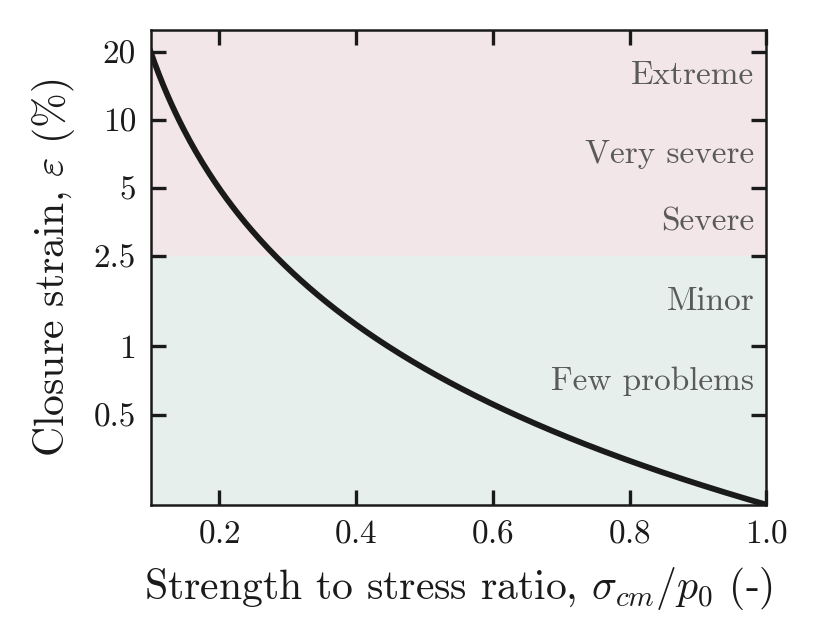

Values plotted in this chart, from the file beside it:
scm_over_p0, strain_pct
0.1, 20
0.103, 18.85
0.106, 17.79
0.109, 16.82
0.112, 15.93
0.115, 15.11
0.1181, 14.35
0.1211, 13.64
0.1241, 12.99
0.1271, 12.38
0.1301, 11.82
0.1331, 11.29
0.1361, 10.79
0.1391, 10.33
0.1421, 9.899
0.1452, 9.493
0.1482, 9.111
0.1512, 8.752
0.1542, 8.413
0.1572, 8.094
0.1602, 7.793
0.1632, 7.508
0.1662, 7.239
0.1692, 6.983
0.1722, 6.742
0.1753, 6.512
0.1783, 6.294
0.1813, 6.087
0.1843, 5.889
0.1873, 5.702
0.1903, 5.523
0.1933, 5.352
0.1963, 5.189
0.1993, 5.034
0.2023, 4.885
0.2054, 4.743
0.2084, 4.607
0.2114, 4.476
0.2144, 4.352
0.2174, 4.232
0.2204, 4.117
0.2234, 4.007
0.2264, 3.901
0.2294, 3.799
0.2324, 3.702
0.2355, 3.608
0.2385, 3.517
0.2415, 3.43
0.2445, 3.346
0.2475, 3.265
0.2505, 3.187
0.2535, 3.112
0.2565, 3.039
0.2595, 2.969
0.2625, 2.902
0.2656, 2.836
0.2686, 2.773
0.2716, 2.712
0.2746, 2.653
0.2776, 2.595
... 240 more rows
